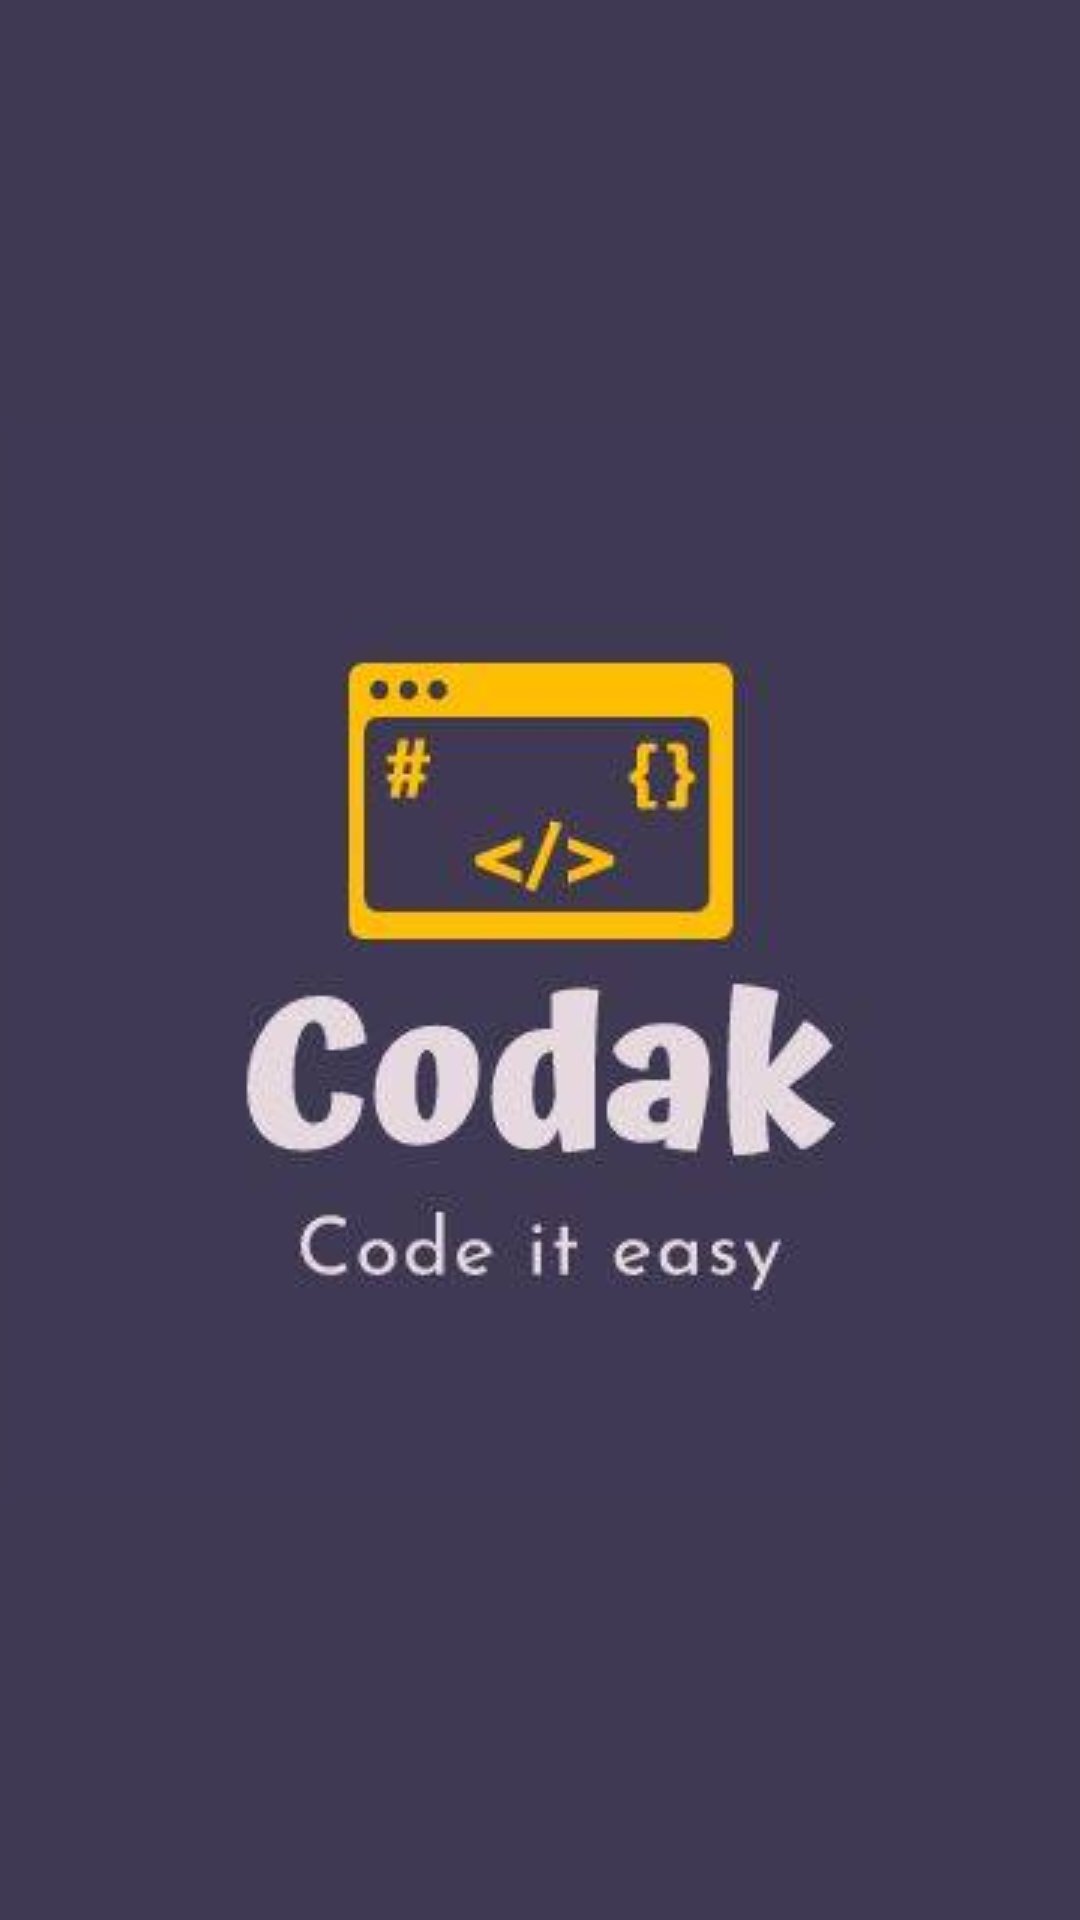

This screen was rendered from an Android layout file. Write that file and the resources it references.
<!-- AndroidManifest.xml: application theme AppTheme -->
<!-- res/layout/activity_main.xml -->
<?xml version="1.0" encoding="utf-8"?>
<RelativeLayout xmlns:android="http://schemas.android.com/apk/res/android"
    xmlns:app="http://schemas.android.com/apk/res-auto"
    xmlns:tools="http://schemas.android.com/tools"
    android:layout_width="match_parent"
    android:layout_height="match_parent"
    android:orientation="vertical"
    android:background="#403954"
    android:gravity="center_horizontal|center_vertical"
    tools:context=".MainActivity">

    <ImageView
        android:id="@+id/image_view"
        android:layout_width="wrap_content"
        android:layout_height="wrap_content"
        android:src="@drawable/logo" />

</RelativeLayout>
<!-- resources referenced by this layout -->
<resources>
  <!-- drawable logo: jpg bitmap (drawable, 8764 bytes) -->
  <style name="AppTheme" parent="Theme.AppCompat.Light.NoActionBar">
          <item name="android:statusBarColor">@android:color/transparent</item>
      </style>
</resources>
